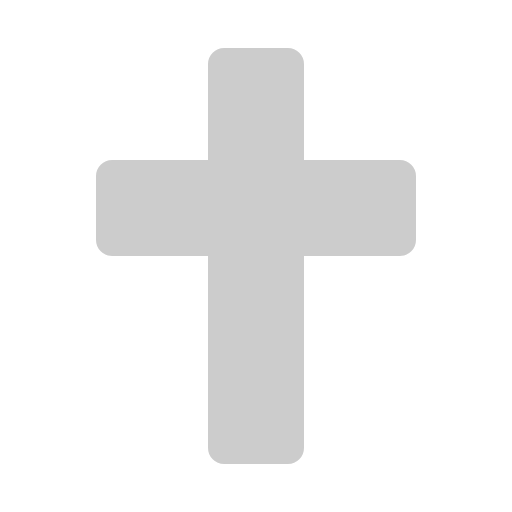
t = 0.00 s
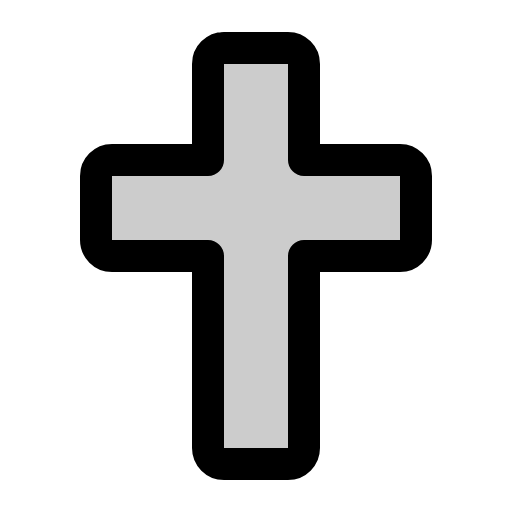
t = 0.38 s
t = 1.13 s: frame unchanged from t = 0.38 s, image omitted
t = 1.50 s: frame unchanged from t = 0.38 s, image omitted
t = 1.88 s: frame unchanged from t = 0.38 s, image omitted
t = 2.63 s: frame unchanged from t = 0.38 s, image omitted

The animated SVG that drew these frames (rendered in a browser with its animation timeline set to each time). Animation: 1 CSS @keyframes rule; one cycle of 3.00 s, repeats indefinitely.

<svg xmlns="http://www.w3.org/2000/svg" viewBox="0 0 256 256">
  <style>
    .draw-line {
      stroke-dasharray: 2000;
      stroke-dashoffset: 0;
    }
    svg:hover .draw-line {
      animation: phosphor-draw-in 3s ease-in-out infinite alternate;
    }
    @keyframes phosphor-draw-in {
      0%   { stroke-dashoffset: 2000; }
      50%  { stroke-dashoffset: 0; }
      100% { stroke-dashoffset: 0; }
    }
  </style><rect width="256" height="256" fill="none"/><path d="M112,24h32a8,8,0,0,1,8,8V80h48a8,8,0,0,1,8,8v32a8,8,0,0,1-8,8H152v96a8,8,0,0,1-8,8H112a8,8,0,0,1-8-8V128H56a8,8,0,0,1-8-8V88a8,8,0,0,1,8-8h48V32A8,8,0,0,1,112,24Z" opacity="0.2"/><path d="M112,24h32a8,8,0,0,1,8,8V80h48a8,8,0,0,1,8,8v32a8,8,0,0,1-8,8H152v96a8,8,0,0,1-8,8H112a8,8,0,0,1-8-8V128H56a8,8,0,0,1-8-8V88a8,8,0,0,1,8-8h48V32A8,8,0,0,1,112,24Z" fill="none" stroke="currentColor" stroke-linecap="round" stroke-linejoin="round" stroke-width="16" class="draw-line" pathLength="1" style="animation-delay: 0s"/></svg>
